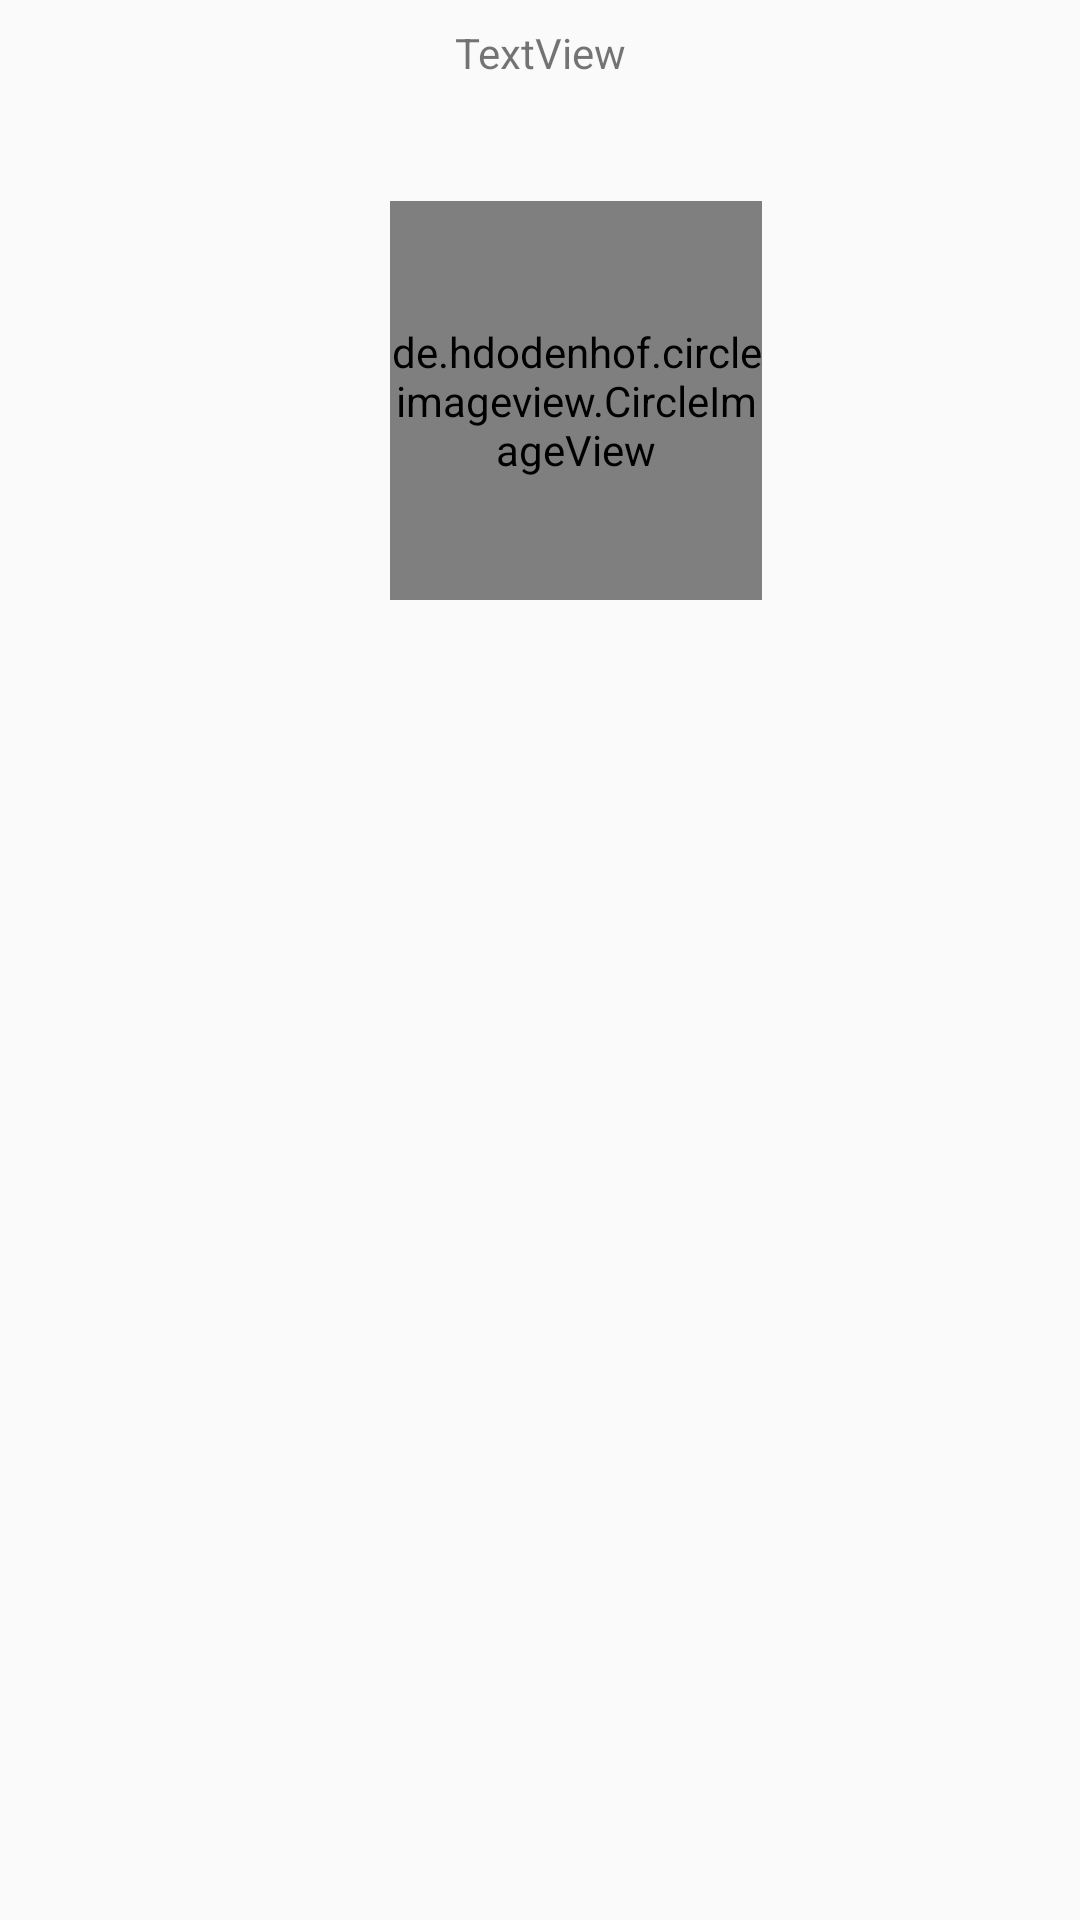

Layout XML and referenced resources for this Android screen:
<!-- AndroidManifest.xml: application theme AppTheme -->
<!-- res/layout/activity_profile.xml -->
<?xml version="1.0" encoding="utf-8"?>
<android.support.constraint.ConstraintLayout xmlns:android="http://schemas.android.com/apk/res/android"
    xmlns:app="http://schemas.android.com/apk/res-auto"
    xmlns:tools="http://schemas.android.com/tools"
    android:layout_width="match_parent"
    android:layout_height="match_parent"
    tools:context=".componets.Practicasvg.Profile">

    <TextView
        android:id="@+id/emailProfile"
        android:layout_width="wrap_content"
        android:layout_height="wrap_content"
        android:layout_marginStart="8dp"
        android:layout_marginTop="8dp"
        android:layout_marginEnd="8dp"
        android:text="TextView"
        app:layout_constraintEnd_toEndOf="parent"
        app:layout_constraintStart_toStartOf="parent"
        app:layout_constraintTop_toTopOf="parent" />

    <de.hdodenhof.circleimageview.CircleImageView
        android:id="@+id/imageProfile"
        android:layout_width="124dp"
        android:layout_height="133dp"
        android:layout_marginStart="130dp"
        android:layout_marginTop="40dp"
        android:layout_marginEnd="130dp"
        android:src="@drawable/rebel_alliance"
        app:layout_constraintEnd_toEndOf="parent"
        app:layout_constraintHorizontal_bias="0.0"
        app:layout_constraintStart_toStartOf="parent"
        app:layout_constraintTop_toBottomOf="@+id/emailProfile">

    </de.hdodenhof.circleimageview.CircleImageView>
</android.support.constraint.ConstraintLayout>
<!-- resources referenced by this layout -->
<resources>
  <!-- drawable rebel_alliance: png bitmap (drawable, 1407 bytes) -->
  <style name="AppTheme" parent="Theme.AppCompat.Light.DarkActionBar">
          
          <item name="colorPrimary">@color/colorPrimary</item>
          <item name="colorPrimaryDark">@color/colorPrimaryDark</item>
          <item name="colorAccent">@color/colorAccent</item>
      </style>
  <color name="colorPrimary">#008577</color>
  <color name="colorPrimaryDark">#00574B</color>
  <color name="colorAccent">#d81b60</color>
</resources>
